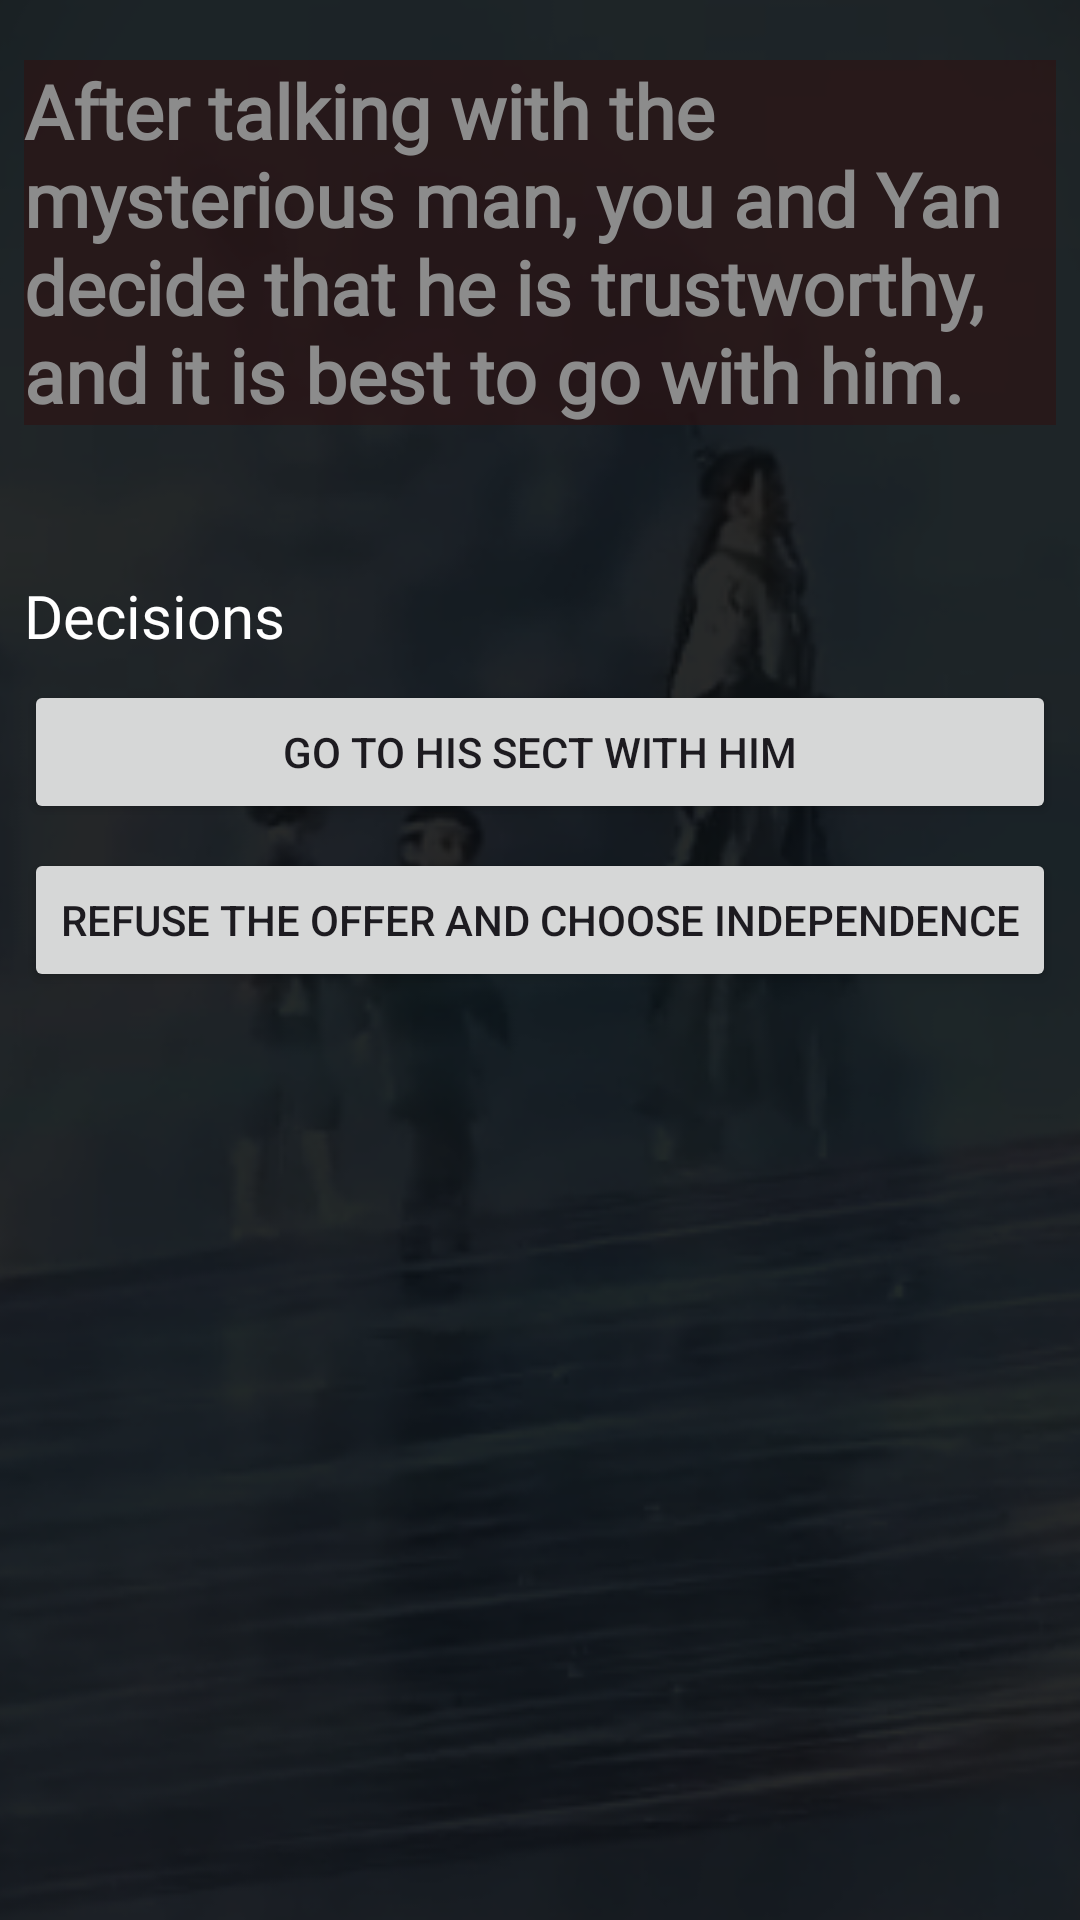

Android layout source for this screen:
<!-- AndroidManifest.xml: application theme Theme.Game_1 -->
<!-- res/layout/activity_chap1_plot_sp3_plt3dec33.xml -->
<?xml version="1.0" encoding="utf-8"?>
<androidx.constraintlayout.widget.ConstraintLayout xmlns:android="http://schemas.android.com/apk/res/android"
    xmlns:app="http://schemas.android.com/apk/res-auto"
    xmlns:tools="http://schemas.android.com/tools"
    android:layout_width="match_parent"
    android:layout_height="match_parent"
    android:background="@color/page_bg"
    tools:context=".chap1_plot_sp_3_plt3dec33">

    <ImageView
        android:id="@+id/imageView15"
        android:layout_width="461dp"
        android:layout_height="884dp"
        android:src="@drawable/gowithman"
        app:layout_constraintBottom_toBottomOf="parent"
        app:layout_constraintEnd_toEndOf="parent"
        app:layout_constraintStart_toStartOf="parent"
        app:layout_constraintTop_toTopOf="parent" />

    <LinearLayout
        android:layout_width="match_parent"
        android:layout_height="match_parent"
        android:orientation="vertical"
        app:layout_constraintBottom_toBottomOf="parent"
        app:layout_constraintEnd_toEndOf="parent"
        app:layout_constraintStart_toStartOf="parent"
        app:layout_constraintTop_toTopOf="parent">

        <TextView
            android:id="@+id/textView23"
            android:layout_width="wrap_content"
            android:layout_height="wrap_content"
            android:layout_marginStart="8dp"
            android:layout_marginTop="20dp"
            android:layout_marginEnd="8dp"
            android:background="@color/title_bg"
            android:fontFamily="@font/jura_light"
            android:text="@string/plot_sp_3_dec3.3"
            android:textColor="@color/ash"
            android:textSize="25sp"
            android:textStyle="bold" />

        <TextView
            android:id="@+id/textView25"
            android:layout_width="match_parent"
            android:layout_height="wrap_content"
            android:layout_marginLeft="8dp"
            android:layout_marginTop="50dp"
            android:fontFamily="@font/jura_light"
            android:text="@string/decisions"
            android:textColor="@color/white"
            android:textSize="20sp" />

        <Button
            android:id="@+id/dec_sp_3_1"
            android:layout_width="match_parent"
            android:layout_height="wrap_content"
            android:layout_marginLeft="8dp"
            android:layout_marginTop="8dp"
            android:layout_marginRight="8dp"
            android:text="@string/decision_sp_3.1_plot_sp_3" />

        <Button
            android:id="@+id/dec_sp_3_2"
            android:layout_width="match_parent"
            android:layout_height="wrap_content"
            android:layout_marginLeft="8dp"
            android:layout_marginTop="8dp"
            android:layout_marginRight="8dp"
            android:text="@string/decision_3.2_dec_1.1_1.2" />
    </LinearLayout>

</androidx.constraintlayout.widget.ConstraintLayout>
<!-- resources referenced by this layout -->
<resources>
  <color name="ash">#8C8C8C</color>
  <color name="page_bg">#FF200D0D</color>
  <color name="title_bg">#9F2E1313</color>
  <color name="white">#FFFFFFFF</color>
  <!-- drawable gowithman: png bitmap (drawable, 136793 bytes) -->
  <string name="decision_3.2_dec_1.1_1.2">Refuse the Offer and Choose Independence</string>
  <string name="decision_sp_3.1_plot_sp_3">Go to his Sect with him</string>
  <string name="decisions">Decisions</string>
  <string name="plot_sp_3_dec3.3">
          After talking with the mysterious man, you and Yan decide that he is trustworthy, and it is best to go with him.
      </string>
  <style name="Theme.Game_1" parent="Base.Theme.Game_1" />
  <style name="Base.Theme.Game_1" parent="Theme.Material3.DayNight.NoActionBar">
          
          
      </style>
</resources>
